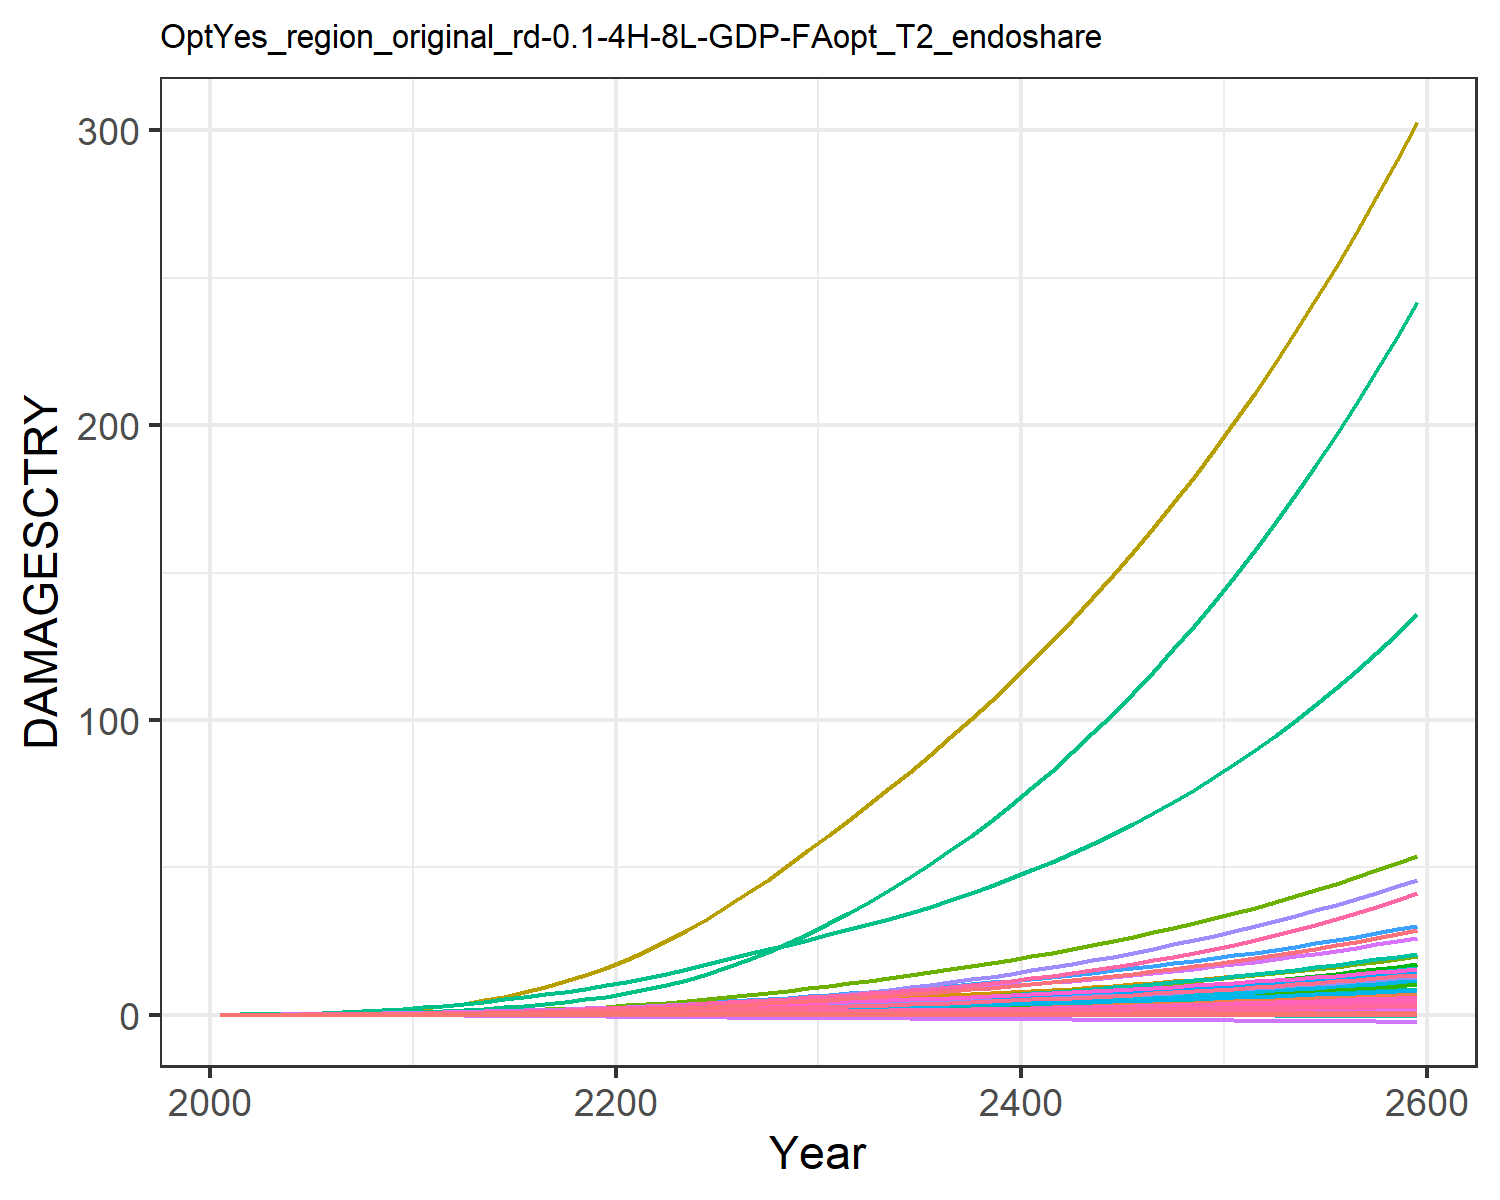

Values plotted in this chart, from the file beside it:
9.31785260838142e-6, 0.0003608619853795658, 1.0946381900809916e-5, 0.004765314077660638, 0.0018665133772867214, -2.8555077691104798e-5, 0.004069308976660987, -0.0011605177616461034, 7.170073115505463e-5, 1.2427679935976366e-5, -0.0006685173286926385, 7.403306069728318e-5, 0.00010175885351298185, 0.0019734179289593685, -3.319763079162955e-5, 0.0005294688058474064, 6.76897506562309e-5, -2.951047924832515e-5, -0.00022142116662110482, 1.7791280022773245e-5, 0.00014844423762505837, 0.013735724312249, 3.315999472221272e-5, 0.000124818396085883
2.1684331916616094e-5, 0.0008694, 2.1634986937042057e-5, 0.009605, 0.003498, -4.5502052425201e-5, 0.008096, -0.001716, 0.0001236, 2.8088925791601478e-5, -0.0009383, 0.0001674, 0.0002286, 0.003744, -4.86017331548699e-5, 0.001055, 0.0001229, -4.603260273973505e-5, -0.0003595, 3.2838232650118794e-5, 0.0002829, 0.02567, 6.030453324926502e-5, 0.0002349
5.467373041771318e-5, 0.001936, 4.10359076970386e-5, 0.01812, 0.006375, -7.739156530741121e-5, 0.01311, -0.002641, 0.0002321, 6.206063796923628e-5, -0.001391, 0.0003632, 0.0005011, 0.007664, -7.250651881165706e-5, 0.001982, 0.0002156, -7.625773644377719e-5, -0.0006244, 5.863777394667906e-5, 0.0005245, 0.04645, 0.000106, 0.0004768
0.0001209, 0.00393, 7.23560303114898e-5, 0.03131, 0.01072, -0.0001209, 0.02013, -0.003795, 0.0004002, 0.0001244, -0.001907, 0.0007182, 0.0009961, 0.01432, -9.560146846725039e-5, 0.00341, 0.00035, -0.0001156, -0.0009935, 9.65228013746026e-5, 0.0008937, 0.07732, 0.0001721, 0.000883
0.0002384, 0.007306, 0.0001186, 0.05007, 0.01671, -0.000176, 0.02892, -0.005141, 0.0006425, 0.0002285, -0.002447, 0.001304, 0.001813, 0.02457, -0.0001115, 0.005433, 0.0005277, -0.0001632, -0.001472, 0.0001471, 0.001405, 0.1189, 0.0002595, 0.001503
0.0004203, 0.0122, 0.0001823, 0.07384, 0.02424, -0.0002411, 0.03917, -0.006586, 0.0009669, 0.0003767, -0.002947, 0.002132, 0.002964, 0.03863, -0.000112, 0.007986, 0.0007432, -0.0002158, -0.002049, 0.000209, 0.002054, 0.1703, 0.0003653, 0.002343
0.0006826, 0.01878, 0.0002659, 0.1031, 0.03352, -0.0003151, 0.05073, -0.008078, 0.001383, 0.0005727, -0.003372, 0.003219, 0.00447, 0.05692, -9.023080907776427e-5, 0.01112, 0.0009996, -0.0002715, -0.002718, 0.000283, 0.002854, 0.2323, 0.000491, 0.003425
0.00105, 0.02776, 0.0003717, 0.1395, 0.04475, -0.0003962, 0.06385, -0.009613, 0.001898, 0.0008357, -0.003708, 0.004671, 0.006473, 0.0806, -3.933079875926104e-5, 0.01499, 0.001301, -0.0003278, -0.003469, 0.0003706, 0.003825, 0.306, 0.0006387, 0.004812
0.001544, 0.03968, 0.0005013, 0.1837, 0.05802, -0.0004828, 0.07852, -0.01116, 0.002515, 0.001178, -0.003933, 0.006559, 0.009059, 0.1104, 4.6866165291306766e-5, 0.01968, 0.001649, -0.0003819, -0.00429, 0.0004717, 0.004976, 0.3917, 0.0008085, 0.006536
0.002188, 0.0551, 0.0006559, 0.2366, 0.07342, -0.0005728, 0.0947, -0.01269, 0.003237, 0.001613, -0.00403, 0.008952, 0.01231, 0.1469, 0.0001738, 0.02528, 0.002042, -0.0004313, -0.005166, 0.0005865, 0.006312, 0.4897, 0.001, 0.008628
0.002978, 0.07315, 0.0008554, 0.2931, 0.09112, -0.0006756, 0.1156, -0.01439, 0.004132, 0.002094, -0.004018, 0.01163, 0.01589, 0.1895, 0.0003518, 0.0312, 0.002482, -0.0004814, -0.006185, 0.0007158, 0.007847, 0.6008, 0.001215, 0.01102
0.003906, 0.09239, 0.001107, 0.3483, 0.1108, -0.0007933, 0.1413, -0.01629, 0.005229, 0.002585, -0.003898, 0.01439, 0.01949, 0.2378, 0.0005893, 0.03694, 0.002962, -0.0005326, -0.007372, 0.0008568, 0.009552, 0.7229, 0.001448, 0.01368
0.004957, 0.1139, 0.001408, 0.4108, 0.1334, -0.0009198, 0.1715, -0.01832, 0.006513, 0.003119, -0.003631, 0.0174, 0.02338, 0.2905, 0.0008935, 0.04341, 0.003504, -0.0005784, -0.008676, 0.001016, 0.01151, 0.8619, 0.001712, 0.01652
0.006164, 0.1381, 0.001754, 0.4761, 0.1575, -0.001047, 0.2051, -0.02028, 0.007944, 0.003698, -0.003146, 0.02069, 0.02757, 0.3499, 0.001265, 0.05013, 0.00407, -0.000612, -0.01002, 0.001184, 0.01359, 1.009, 0.001987, 0.01964
0.007526, 0.1649, 0.002148, 0.5445, 0.1833, -0.001174, 0.2422, -0.02218, 0.009525, 0.004315, -0.002444, 0.02424, 0.03201, 0.4159, 0.001707, 0.05711, 0.004662, -0.0006321, -0.01141, 0.001359, 0.01582, 1.165, 0.002274, 0.02303
0.00904, 0.1942, 0.002591, 0.6159, 0.2106, -0.001299, 0.2831, -0.02402, 0.01126, 0.004966, -0.001519, 0.02802, 0.03667, 0.4887, 0.002223, 0.06435, 0.005278, -0.0006373, -0.01283, 0.001542, 0.01817, 1.329, 0.002572, 0.02665
0.0107, 0.2259, 0.003085, 0.6903, 0.2395, -0.001422, 0.3281, -0.0258, 0.01314, 0.005645, -0.000366, 0.03202, 0.04149, 0.5684, 0.002814, 0.07185, 0.005917, -0.0006263, -0.01428, 0.001732, 0.02065, 1.502, 0.002882, 0.03047
0.01249, 0.2599, 0.003632, 0.7675, 0.27, -0.001542, 0.3774, -0.02752, 0.01517, 0.006346, 0.00102, 0.0362, 0.04645, 0.655, 0.003482, 0.07958, 0.006577, -0.000598, -0.01573, 0.001928, 0.02325, 1.683, 0.003201, 0.03448
0.01442, 0.296, 0.004234, 0.8474, 0.3018, -0.001658, 0.4312, -0.02918, 0.01735, 0.007063, 0.002644, 0.04053, 0.05149, 0.7487, 0.004227, 0.08753, 0.007256, -0.0005516, -0.0172, 0.002131, 0.02596, 1.873, 0.003528, 0.03863
0.01646, 0.3341, 0.004889, 0.9298, 0.3351, -0.001768, 0.4896, -0.03078, 0.01966, 0.007791, 0.004507, 0.04499, 0.05658, 0.8496, 0.005046, 0.09568, 0.00795, -0.0004869, -0.01866, 0.002338, 0.02877, 2.069, 0.003863, 0.04292
0.0187, 0.376, 0.00561, 1.02, 0.3713, -0.001877, 0.5531, -0.03234, 0.02214, 0.008574, 0.006613, 0.04983, 0.06205, 0.9629, 0.00595, 0.1045, 0.008699, -0.0004042, -0.02016, 0.002562, 0.03182, 2.285, 0.004224, 0.04755
0.02119, 0.4232, 0.006404, 1.12, 0.4113, -0.001985, 0.6219, -0.03386, 0.02481, 0.009433, 0.008972, 0.05521, 0.06803, 1.092, 0.006945, 0.1144, 0.00952, -0.0003033, -0.0217, 0.002807, 0.03517, 2.523, 0.004619, 0.05265
0.02386, 0.4774, 0.007266, 1.227, 0.454, -0.002088, 0.6961, -0.03534, 0.02764, 0.0104, 0.01158, 0.06132, 0.07476, 1.235, 0.008022, 0.1248, 0.01038, -0.0001833, -0.02325, 0.003065, 0.03871, 2.779, 0.005034, 0.05801
0.02668, 0.5368, 0.008195, 1.34, 0.499, -0.002188, 0.7759, -0.03677, 0.03062, 0.01142, 0.01443, 0.0679, 0.08185, 1.39, 0.009174, 0.1357, 0.01128, -4.492057634491282e-5, -0.02481, 0.003333, 0.04242, 3.049, 0.005465, 0.06359
0.02962, 0.6009, 0.00919, 1.458, 0.5461, -0.002284, 0.8613, -0.03817, 0.03371, 0.01248, 0.01749, 0.07486, 0.08923, 1.559, 0.01039, 0.1471, 0.0122, 0.0001096, -0.02637, 0.00361, 0.04627, 3.335, 0.005911, 0.06933
0.03254, 0.6687, 0.01022, 1.578, 0.5938, -0.002384, 0.9515, -0.03962, 0.03679, 0.01355, 0.02056, 0.08206, 0.09664, 1.739, 0.0116, 0.1586, 0.01313, 0.00026, -0.02796, 0.003888, 0.05012, 3.628, 0.006357, 0.07509
0.03507, 0.7377, 0.01123, 1.693, 0.6379, -0.00251, 1.044, -0.0414, 0.03952, 0.01453, 0.02307, 0.08912, 0.1035, 1.923, 0.01257, 0.1694, 0.014, 0.0003506, -0.02965, 0.004146, 0.05358, 3.91, 0.006776, 0.08044
0.037, 0.8067, 0.01217, 1.8, 0.6761, -0.002671, 1.138, -0.0436, 0.04173, 0.01539, 0.02478, 0.09585, 0.1097, 2.106, 0.01323, 0.1792, 0.01477, 0.0003562, -0.03147, 0.004374, 0.05646, 4.171, 0.00715, 0.08518
0.03859, 0.8774, 0.01309, 1.904, 0.7118, -0.00286, 1.235, -0.04613, 0.04361, 0.01617, 0.02599, 0.1025, 0.1154, 2.295, 0.01367, 0.1886, 0.0155, 0.0003038, -0.0334, 0.004588, 0.05903, 4.428, 0.007505, 0.08963
0.03995, 0.9505, 0.01401, 2.009, 0.7462, -0.003067, 1.335, -0.04888, 0.0453, 0.01691, 0.02693, 0.1093, 0.1209, 2.492, 0.01397, 0.1979, 0.01621, 0.0002145, -0.03542, 0.004794, 0.06143, 4.687, 0.00785, 0.09389
0.04111, 1.025, 0.01492, 2.112, 0.7788, -0.00328, 1.437, -0.05166, 0.0468, 0.0176, 0.02771, 0.1159, 0.126, 2.694, 0.01418, 0.2069, 0.01688, 0.0001036, -0.03743, 0.004987, 0.06361, 4.941, 0.008175, 0.09789
0.04213, 1.099, 0.01583, 2.212, 0.8098, -0.003491, 1.539, -0.05439, 0.04815, 0.01825, 0.0284, 0.1224, 0.1309, 2.9, 0.01431, 0.2157, 0.0175, -1.7325460227737214e-5, -0.03939, 0.005167, 0.0656, 5.191, 0.00848, 0.1016
0.04309, 1.175, 0.01676, 2.315, 0.8411, -0.003704, 1.644, -0.05712, 0.04948, 0.01888, 0.02913, 0.129, 0.1357, 3.113, 0.01444, 0.2245, 0.01812, -0.0001407, -0.04136, 0.005345, 0.06755, 5.447, 0.008781, 0.1053
0.04406, 1.254, 0.01773, 2.42, 0.8734, -0.003918, 1.753, -0.05985, 0.05083, 0.01952, 0.02996, 0.1358, 0.1405, 3.336, 0.01457, 0.2335, 0.01875, -0.0002618, -0.04333, 0.005525, 0.06953, 5.713, 0.009086, 0.109
0.04506, 1.335, 0.01875, 2.529, 0.9071, -0.004131, 1.866, -0.06259, 0.05223, 0.02017, 0.03092, 0.1427, 0.1453, 3.569, 0.01473, 0.2428, 0.01939, -0.0003778, -0.04532, 0.005709, 0.07158, 5.992, 0.009398, 0.1127
0.0461, 1.42, 0.01981, 2.642, 0.9425, -0.004346, 1.983, -0.06534, 0.0537, 0.02084, 0.03202, 0.1499, 0.1504, 3.813, 0.01491, 0.2525, 0.02004, -0.0004874, -0.04734, 0.005899, 0.0737, 6.285, 0.009719, 0.1166
0.0472, 1.507, 0.02093, 2.76, 0.9799, -0.004561, 2.106, -0.06811, 0.05525, 0.02152, 0.03329, 0.1573, 0.1555, 4.068, 0.01513, 0.2625, 0.02073, -0.0005901, -0.04938, 0.006095, 0.07593, 6.594, 0.01005, 0.1204
0.04837, 1.598, 0.02211, 2.883, 1.019, -0.004777, 2.233, -0.0709, 0.05688, 0.02224, 0.03471, 0.165, 0.1608, 4.335, 0.01539, 0.273, 0.02143, -0.0006857, -0.05145, 0.006299, 0.07825, 6.921, 0.01039, 0.1244
0.04959, 1.693, 0.02335, 3.011, 1.061, -0.004996, 2.366, -0.07373, 0.05859, 0.02297, 0.03629, 0.173, 0.1663, 4.613, 0.01568, 0.2839, 0.02216, -0.0007747, -0.05356, 0.006511, 0.08069, 7.265, 0.01075, 0.1285
0.05088, 1.791, 0.02465, 3.145, 1.105, -0.005216, 2.505, -0.07659, 0.06039, 0.02374, 0.03803, 0.1812, 0.172, 4.904, 0.01601, 0.2953, 0.02292, -0.0008575, -0.05571, 0.006731, 0.08324, 7.628, 0.01112, 0.1328
0.05223, 1.894, 0.02602, 3.285, 1.151, -0.00544, 2.649, -0.0795, 0.06229, 0.02452, 0.03993, 0.1898, 0.1778, 5.208, 0.01637, 0.3072, 0.02371, -0.0009346, -0.0579, 0.006959, 0.0859, 8.01, 0.0115, 0.1371
0.05365, 2, 0.02746, 3.431, 1.199, -0.005667, 2.8, -0.08247, 0.06426, 0.02534, 0.04198, 0.1986, 0.1838, 5.524, 0.01676, 0.3196, 0.02452, -0.001007, -0.06015, 0.007195, 0.08868, 8.413, 0.0119, 0.1416
0.05512, 2.11, 0.02896, 3.582, 1.25, -0.005897, 2.957, -0.0855, 0.06633, 0.02618, 0.04419, 0.2078, 0.19, 5.854, 0.01719, 0.3324, 0.02537, -0.001075, -0.06245, 0.007439, 0.09156, 8.837, 0.01231, 0.1461
0.05664, 2.224, 0.03054, 3.741, 1.303, -0.006133, 3.121, -0.08859, 0.06848, 0.02705, 0.04656, 0.2173, 0.1964, 6.197, 0.01764, 0.3458, 0.02624, -0.001139, -0.0648, 0.007692, 0.09456, 9.283, 0.01273, 0.1508
0.05822, 2.343, 0.03219, 3.905, 1.359, -0.006373, 3.292, -0.09176, 0.07072, 0.02794, 0.04907, 0.2272, 0.203, 6.553, 0.01812, 0.3596, 0.02714, -0.001199, -0.06722, 0.007954, 0.09767, 9.752, 0.01317, 0.1556
0.05986, 2.467, 0.03392, 4.076, 1.417, -0.006619, 3.47, -0.095, 0.07304, 0.02887, 0.05174, 0.2374, 0.2097, 6.924, 0.01863, 0.3741, 0.02808, -0.001258, -0.0697, 0.008225, 0.1009, 10.24, 0.01362, 0.1606
0.06154, 2.595, 0.03572, 4.255, 1.478, -0.006871, 3.655, -0.09833, 0.07544, 0.02982, 0.05456, 0.2479, 0.2167, 7.309, 0.01917, 0.389, 0.02904, -0.001313, -0.07225, 0.008504, 0.1042, 10.76, 0.01409, 0.1656
0.06327, 2.728, 0.03762, 4.44, 1.542, -0.007129, 3.849, -0.1017, 0.07793, 0.03079, 0.05753, 0.2589, 0.2239, 7.709, 0.01973, 0.4046, 0.03004, -0.001368, -0.07487, 0.008792, 0.1077, 11.31, 0.01457, 0.1708
0.06505, 2.867, 0.0396, 4.633, 1.609, -0.007394, 4.05, -0.1053, 0.0805, 0.0318, 0.06067, 0.2702, 0.2312, 8.124, 0.02031, 0.4207, 0.03106, -0.00142, -0.07756, 0.00909, 0.1112, 11.88, 0.01506, 0.1761
0.06687, 3.011, 0.04167, 4.833, 1.679, -0.007666, 4.26, -0.1089, 0.08315, 0.03283, 0.06396, 0.2819, 0.2388, 8.555, 0.02091, 0.4374, 0.03212, -0.001472, -0.08033, 0.009397, 0.1149, 12.48, 0.01558, 0.1816
0.06874, 3.16, 0.04383, 5.041, 1.752, -0.007945, 4.479, -0.1126, 0.08589, 0.03389, 0.06742, 0.2941, 0.2466, 9.001, 0.02154, 0.4548, 0.03321, -0.001523, -0.08318, 0.009713, 0.1187, 13.11, 0.0161, 0.1871
0.07066, 3.315, 0.0461, 5.258, 1.828, -0.008233, 4.707, -0.1164, 0.08872, 0.03499, 0.07105, 0.3067, 0.2546, 9.464, 0.02219, 0.4727, 0.03434, -0.001573, -0.08612, 0.01004, 0.1226, 13.77, 0.01665, 0.1928
0.07262, 3.476, 0.04847, 5.483, 1.907, -0.00853, 4.945, -0.1203, 0.09163, 0.03611, 0.07484, 0.3197, 0.2628, 9.944, 0.02285, 0.4914, 0.0355, -0.001623, -0.08914, 0.01038, 0.1266, 14.46, 0.01721, 0.1987
0.07462, 3.644, 0.05094, 5.717, 1.99, -0.008835, 5.192, -0.1244, 0.09464, 0.03726, 0.07882, 0.3332, 0.2712, 10.44, 0.02354, 0.5108, 0.0367, -0.001673, -0.09226, 0.01072, 0.1308, 15.19, 0.01779, 0.2046
0.07668, 3.818, 0.05353, 5.96, 2.076, -0.009149, 5.45, -0.1285, 0.09773, 0.03845, 0.08297, 0.3471, 0.2799, 10.96, 0.02425, 0.5308, 0.03793, -0.001724, -0.09546, 0.01108, 0.135, 15.95, 0.01839, 0.2108
0.07877, 3.998, 0.05623, 6.213, 2.166, -0.009474, 5.719, -0.1328, 0.1009, 0.03967, 0.08732, 0.3616, 0.2888, 11.49, 0.02498, 0.5516, 0.0392, -0.001774, -0.09877, 0.01145, 0.1395, 16.75, 0.019, 0.217
0.08092, 4.186, 0.05906, 6.476, 2.26, -0.009808, 5.999, -0.1373, 0.1042, 0.04092, 0.09186, 0.3766, 0.298, 12.04, 0.02574, 0.5732, 0.04051, -0.001826, -0.1022, 0.01183, 0.144, 17.59, 0.01963, 0.2235
0.08311, 4.381, 0.06202, 6.75, 2.359, -0.01015, 6.29, -0.1418, 0.1076, 0.0422, 0.0966, 0.3921, 0.3074, 12.61, 0.02651, 0.5955, 0.04186, -0.001877, -0.1057, 0.01222, 0.1487, 18.47, 0.02029, 0.23
0.08535, 4.584, 0.06511, 7.034, 2.461, -0.01051, 6.594, -0.1465, 0.1111, 0.04353, 0.1016, 0.4082, 0.3171, 13.2, 0.0273, 0.6187, 0.04326, -0.00193, -0.1093, 0.01262, 0.1535, 19.39, 0.02096, 0.2368
0.08764, 4.795, 0.06834, 7.329, 2.568, -0.01088, 6.91, -0.1514, 0.1146, 0.04489, 0.1067, 0.4249, 0.3271, 13.81, 0.02812, 0.6428, 0.04469, -0.001983, -0.1131, 0.01303, 0.1584, 20.36, 0.02165, 0.2437
